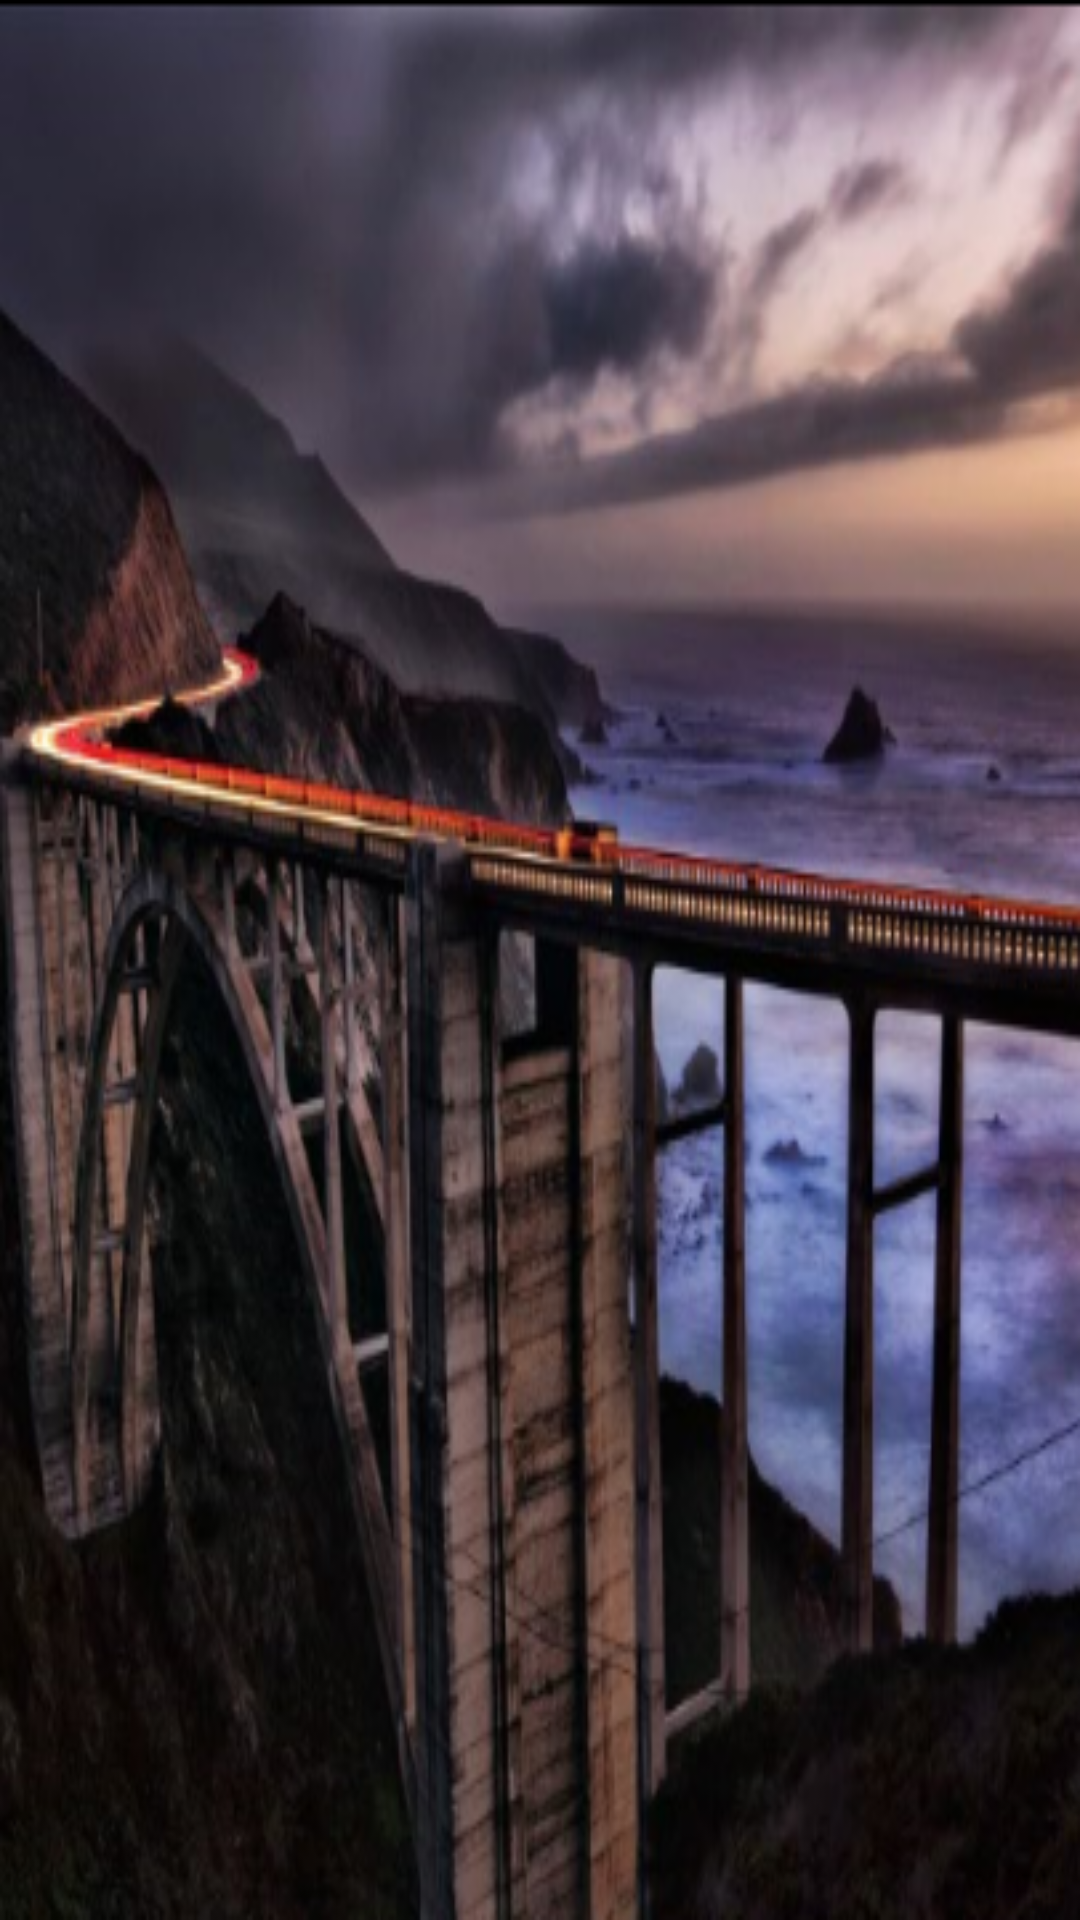

Here is an Android app screen rendered from its layout file. Give the layout XML and the strings, colors and styles it references.
<!-- AndroidManifest.xml: activity theme ImageTranslucentTheme -->
<!-- res/layout/activity_image_translucent_bar.xml -->
<?xml version="1.0" encoding="utf-8"?>
<RelativeLayout xmlns:android="http://schemas.android.com/apk/res/android"
    xmlns:tools="http://schemas.android.com/tools"
    android:layout_width="match_parent"
    android:layout_height="wrap_content"
    tools:context="org.swchalu.translucentsystembarexample.ImageTranslucentBarActivity"
    android:background="@drawable/env"
    android:fitsSystemWindows="true">

</RelativeLayout>
<!-- resources referenced by this layout -->
<resources>
  <!-- drawable env: png bitmap (drawable, 227036 bytes) -->
  <style name="ImageTranslucentTheme" parent="AppTheme">
          
      </style>
  <style name="AppTheme" parent="Theme.AppCompat.Light.DarkActionBar">
          
          <item name="colorPrimary">@color/toolbarColor</item>
          <item name="colorPrimaryDark">@color/toolbarColor</item>
          <item name="colorAccent">@color/colorAccent</item>
      </style>
  <color name="toolbarColor">#16313E</color>
  <color name="colorAccent">#FF4081</color>
</resources>
